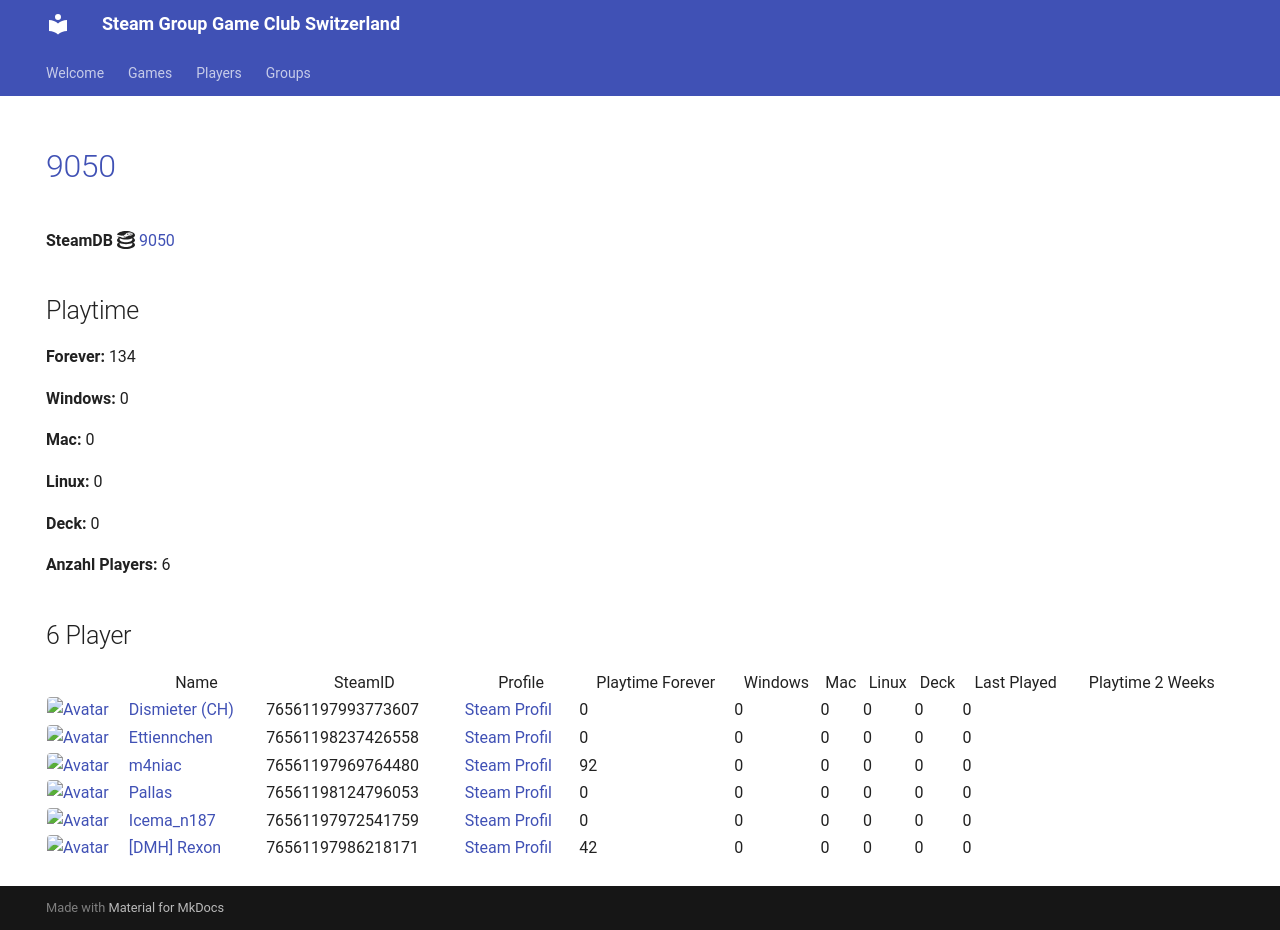

repository: Game-Club-Switzerland/steam.gameclub.ch · page: game/9050/index.html · generator: mkdocs

---
hide:
  - navigation
  - toc
---
# <a href="https://store.steampowered.com/app/9050">9050</a>

**SteamDB :simple-steamdb:** <a href="https://steamdb.info/app/9050">9050</a>

## Playtime

**Forever:** 134

**Windows:** 0

**Mac:** 0

**Linux:** 0

**Deck:** 0

**Anzahl Players:** 6
## 6 Player

<table id="charts-table" class="display" style="width:100%">
            <thead>
                <tr>
                    <th></th>
                    <th>Name</th>
                    <th>SteamID</th>
                    <th>Profile</th>
                    <th>Playtime Forever</th>
                    <th>Windows</th>
                    <th>Mac</th>
                    <th>Linux</th>
                    <th>Deck</th>
                    <th>Last Played</th>
                    <th>Playtime 2 Weeks</th>
                </tr>
            </thead>
            <tbody>
        <tr>
<td><a href="/player/76561197970585783" target="_blank" title="Jim doesn't feel like dancing."><img src="https://avatars.steamstatic.com/7815f1938354e9b2a63e079fd40874c826340230_full.jpg" alt="Avatar" style="width:48px;height:48px;border-radius:4px;"></a></td><td><a href="/player/76561197970585783" target="_blank" title="Jim doesn't feel like dancing.">Jim doesn't feel like dancing.</a></td><td>76561197970585783</td><td><a href="https://steamcommunity.com/profiles/76561197970585783/" target="_blank">Steam Profil</a></td><td>0</td><td>0</td><td>0</td><td>0</td><td>0</td><td>0</td><td></td></tr>
<tr>
<td><a href="/player/76561197993773607" target="_blank" title="Dismieter (CH)"><img src="https://avatars.steamstatic.com/d83d70483792572cace3586b41ad5ed65779d2d6_full.jpg" alt="Avatar" style="width:48px;height:48px;border-radius:4px;"></a></td><td><a href="/player/76561197993773607" target="_blank" title="Dismieter (CH)">Dismieter (CH)</a></td><td>76561197993773607</td><td><a href="https://steamcommunity.com/profiles/76561197993773607/" target="_blank">Steam Profil</a></td><td>0</td><td>0</td><td>0</td><td>0</td><td>0</td><td>0</td><td></td></tr>
<tr>
<td><a href="/player/76561197969764480" target="_blank" title="m4niac"><img src="https://avatars.steamstatic.com/7d4a07b7909b83ce6e61db85a98ab4e315c3e6b2_full.jpg" alt="Avatar" style="width:48px;height:48px;border-radius:4px;"></a></td><td><a href="/player/76561197969764480" target="_blank" title="m4niac">m4niac</a></td><td>76561197969764480</td><td><a href="https://steamcommunity.com/profiles/76561197969764480/" target="_blank">Steam Profil</a></td><td>92</td><td>0</td><td>0</td><td>0</td><td>0</td><td>0</td><td></td></tr>
<tr>
<td><a href="/player/76561198124796053" target="_blank" title="Pallas"><img src="https://avatars.steamstatic.com/4630dfff0852bfa9ba5d90058491e1b218af8dd6_full.jpg" alt="Avatar" style="width:48px;height:48px;border-radius:4px;"></a></td><td><a href="/player/76561198124796053" target="_blank" title="Pallas">Pallas</a></td><td>76561198124796053</td><td><a href="https://steamcommunity.com/profiles/76561198124796053/" target="_blank">Steam Profil</a></td><td>0</td><td>0</td><td>0</td><td>0</td><td>0</td><td>0</td><td></td></tr>
<tr>
<td><a href="/player/76561197986218171" target="_blank" title="[DMH] Rexon"><img src="https://avatars.steamstatic.com/14c94ace391b90e2c5c3e07e44f518f25a3d4376_full.jpg" alt="Avatar" style="width:48px;height:48px;border-radius:4px;"></a></td><td><a href="/player/76561197986218171" target="_blank" title="[DMH] Rexon">[DMH] Rexon</a></td><td>76561197986218171</td><td><a href="https://steamcommunity.com/id/19nosferatu82/" target="_blank">Steam Profil</a></td><td>42</td><td>0</td><td>0</td><td>0</td><td>0</td><td>0</td><td></td></tr>
<tr>
<td><a href="/player/76561197972541759" target="_blank" title="Icema_n187"><img src="https://avatars.steamstatic.com/f6a0a4b66f705bdafa7a7842538f885b91103101_full.jpg" alt="Avatar" style="width:48px;height:48px;border-radius:4px;"></a></td><td><a href="/player/76561197972541759" target="_blank" title="Icema_n187">Icema_n187</a></td><td>76561197972541759</td><td><a href="https://steamcommunity.com/id/iceman187/" target="_blank">Steam Profil</a></td><td>0</td><td>0</td><td>0</td><td>0</td><td>0</td><td>0</td><td></td></tr>
</tbody>
</table>
